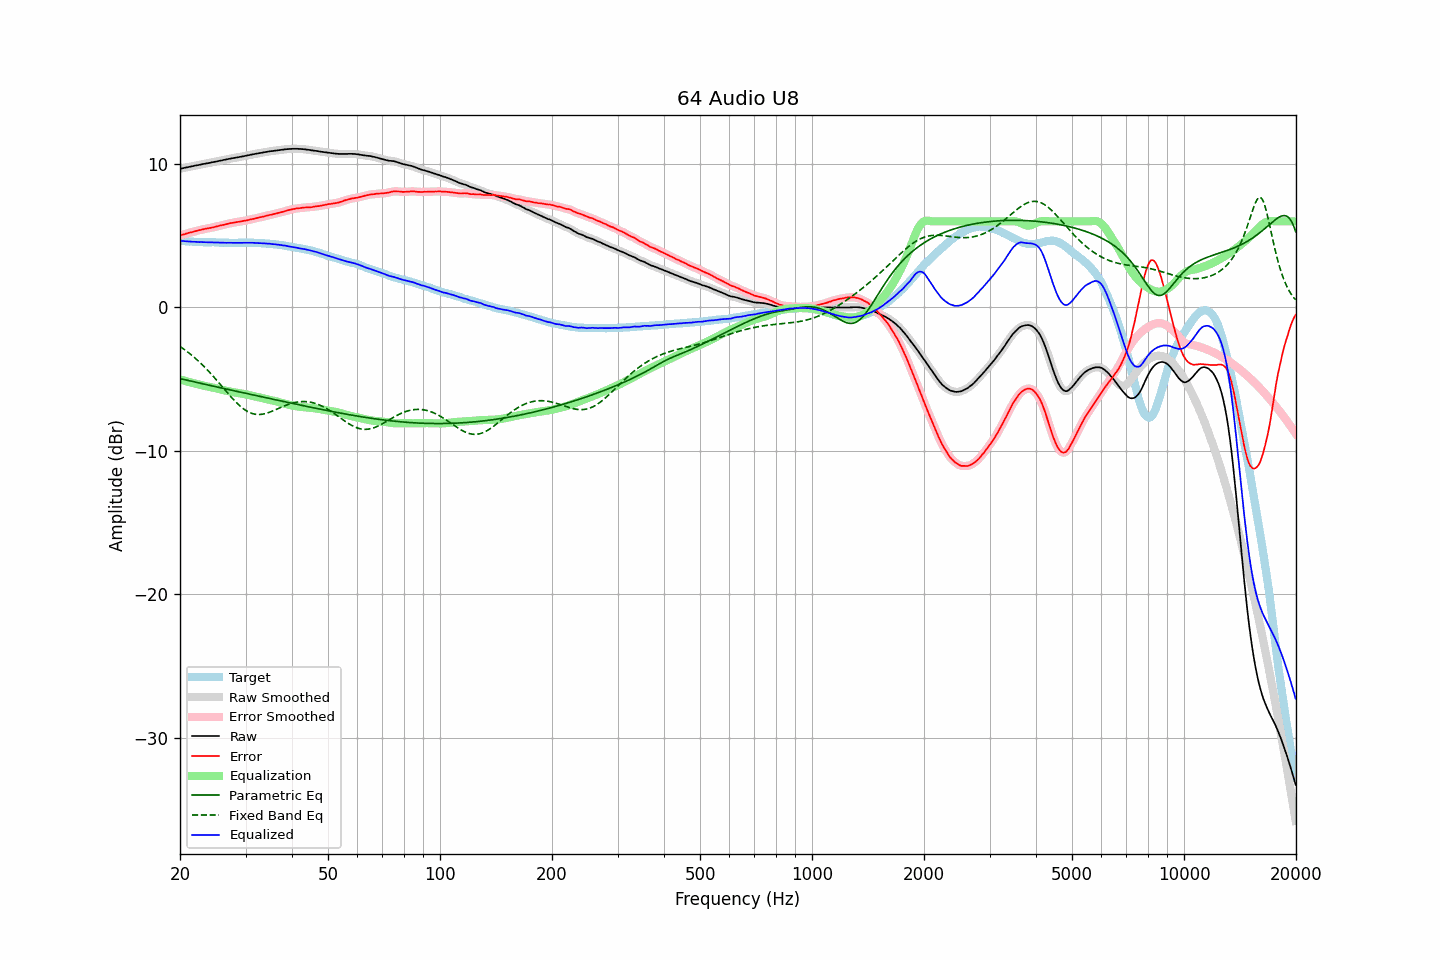

The table this chart was drawn from, first rows:
frequency, raw, error, smoothed, error_smoothed, equalization, parametric_eq, fixed_band_eq, equalized_raw, equalized_smoothed, target
20.00, 9.67, 5.01, 9.67, 5.01, -5.01, -4.96, -2.72, 4.66, 4.66, 4.66
20.20, 9.69, 5.05, 9.69, 5.05, -5.05, -4.99, -2.80, 4.64, 4.64, 4.64
20.40, 9.71, 5.08, 9.71, 5.08, -5.08, -5.01, -2.88, 4.63, 4.63, 4.63
20.61, 9.74, 5.11, 9.74, 5.12, -5.12, -5.04, -2.96, 4.62, 4.62, 4.63
20.81, 9.76, 5.15, 9.76, 5.15, -5.15, -5.06, -3.04, 4.61, 4.61, 4.61
21.02, 9.78, 5.18, 9.78, 5.18, -5.18, -5.09, -3.12, 4.60, 4.60, 4.60
21.23, 9.81, 5.22, 9.81, 5.21, -5.21, -5.11, -3.21, 4.60, 4.59, 4.59
21.44, 9.83, 5.23, 9.83, 5.24, -5.24, -5.14, -3.30, 4.59, 4.59, 4.60
21.66, 9.85, 5.26, 9.85, 5.27, -5.27, -5.17, -3.40, 4.58, 4.58, 4.59
21.87, 9.88, 5.30, 9.88, 5.30, -5.30, -5.19, -3.49, 4.58, 4.58, 4.58
22.09, 9.90, 5.34, 9.90, 5.33, -5.33, -5.22, -3.59, 4.57, 4.57, 4.57
22.31, 9.92, 5.36, 9.92, 5.36, -5.36, -5.24, -3.69, 4.56, 4.56, 4.56
22.54, 9.94, 5.39, 9.94, 5.38, -5.38, -5.27, -3.80, 4.55, 4.56, 4.55
22.76, 9.97, 5.41, 9.97, 5.41, -5.41, -5.29, -3.90, 4.56, 4.55, 4.56
22.99, 9.99, 5.44, 9.99, 5.44, -5.44, -5.32, -4.01, 4.55, 4.55, 4.55
23.22, 10.01, 5.47, 10.01, 5.46, -5.46, -5.34, -4.12, 4.55, 4.55, 4.54
23.45, 10.03, 5.49, 10.03, 5.49, -5.48, -5.37, -4.24, 4.55, 4.55, 4.54
23.69, 10.05, 5.51, 10.05, 5.51, -5.51, -5.39, -4.35, 4.54, 4.54, 4.54
23.92, 10.07, 5.53, 10.07, 5.53, -5.53, -5.42, -4.47, 4.54, 4.54, 4.54
24.16, 10.09, 5.55, 10.09, 5.55, -5.55, -5.44, -4.59, 4.54, 4.54, 4.54
24.40, 10.12, 5.57, 10.12, 5.57, -5.58, -5.47, -4.72, 4.54, 4.54, 4.55
24.65, 10.14, 5.59, 10.14, 5.59, -5.60, -5.50, -4.84, 4.54, 4.54, 4.55
24.89, 10.16, 5.62, 10.16, 5.62, -5.63, -5.52, -4.97, 4.53, 4.54, 4.54
25.14, 10.18, 5.65, 10.18, 5.65, -5.65, -5.54, -5.10, 4.53, 4.53, 4.53
25.39, 10.21, 5.68, 10.21, 5.68, -5.68, -5.57, -5.23, 4.53, 4.53, 4.53
25.65, 10.23, 5.71, 10.23, 5.71, -5.71, -5.59, -5.36, 4.52, 4.52, 4.52
25.91, 10.25, 5.73, 10.25, 5.74, -5.73, -5.62, -5.49, 4.52, 4.52, 4.51
26.16, 10.28, 5.76, 10.28, 5.76, -5.76, -5.64, -5.62, 4.52, 4.51, 4.52
26.43, 10.30, 5.79, 10.30, 5.78, -5.79, -5.67, -5.75, 4.51, 4.51, 4.51
26.69, 10.32, 5.81, 10.32, 5.81, -5.81, -5.69, -5.88, 4.51, 4.51, 4.51
26.96, 10.35, 5.84, 10.35, 5.84, -5.84, -5.72, -6.01, 4.51, 4.51, 4.51
27.23, 10.37, 5.87, 10.37, 5.87, -5.86, -5.74, -6.14, 4.51, 4.51, 4.50
27.50, 10.39, 5.89, 10.39, 5.89, -5.88, -5.77, -6.27, 4.51, 4.51, 4.50
27.77, 10.41, 5.90, 10.41, 5.91, -5.91, -5.79, -6.39, 4.50, 4.50, 4.51
28.05, 10.43, 5.92, 10.43, 5.93, -5.93, -5.82, -6.51, 4.50, 4.50, 4.51
28.33, 10.45, 5.95, 10.45, 5.94, -5.95, -5.84, -6.63, 4.51, 4.50, 4.51
28.62, 10.47, 5.97, 10.47, 5.96, -5.96, -5.87, -6.74, 4.51, 4.51, 4.50
28.90, 10.49, 5.98, 10.49, 5.98, -5.98, -5.89, -6.84, 4.51, 4.51, 4.51
29.19, 10.51, 6.00, 10.51, 6.00, -6.00, -5.92, -6.94, 4.51, 4.51, 4.51
29.48, 10.53, 6.02, 10.53, 6.02, -6.02, -5.94, -7.03, 4.51, 4.51, 4.51
29.78, 10.55, 6.04, 10.55, 6.04, -6.04, -5.96, -7.11, 4.51, 4.51, 4.51
30.08, 10.58, 6.05, 10.58, 6.06, -6.06, -5.99, -7.19, 4.52, 4.51, 4.53
30.38, 10.60, 6.08, 10.60, 6.08, -6.08, -6.01, -7.25, 4.51, 4.51, 4.51
30.68, 10.62, 6.11, 10.62, 6.11, -6.11, -6.04, -7.31, 4.51, 4.52, 4.51
30.99, 10.65, 6.14, 10.65, 6.14, -6.13, -6.06, -7.36, 4.52, 4.51, 4.51
31.30, 10.67, 6.16, 10.67, 6.16, -6.16, -6.09, -7.40, 4.51, 4.51, 4.51
31.61, 10.69, 6.18, 10.69, 6.19, -6.19, -6.11, -7.43, 4.50, 4.51, 4.51
31.93, 10.71, 6.21, 10.71, 6.21, -6.21, -6.14, -7.45, 4.50, 4.50, 4.50
32.24, 10.73, 6.24, 10.73, 6.24, -6.24, -6.16, -7.46, 4.49, 4.49, 4.49
32.57, 10.75, 6.27, 10.75, 6.27, -6.26, -6.18, -7.46, 4.49, 4.49, 4.48
32.89, 10.77, 6.29, 10.77, 6.29, -6.29, -6.21, -7.46, 4.48, 4.48, 4.48
33.22, 10.79, 6.31, 10.79, 6.31, -6.32, -6.23, -7.45, 4.47, 4.47, 4.48
33.55, 10.81, 6.34, 10.81, 6.34, -6.34, -6.26, -7.43, 4.47, 4.47, 4.47
33.89, 10.83, 6.37, 10.83, 6.37, -6.37, -6.28, -7.40, 4.46, 4.46, 4.46
34.23, 10.85, 6.40, 10.85, 6.40, -6.40, -6.31, -7.37, 4.45, 4.46, 4.45
34.57, 10.87, 6.42, 10.87, 6.43, -6.42, -6.33, -7.33, 4.45, 4.45, 4.45
34.92, 10.89, 6.46, 10.89, 6.45, -6.45, -6.35, -7.29, 4.44, 4.44, 4.43
35.27, 10.90, 6.46, 10.90, 6.47, -6.47, -6.38, -7.25, 4.43, 4.43, 4.44
35.62, 10.91, 6.50, 10.91, 6.50, -6.50, -6.40, -7.20, 4.41, 4.41, 4.41
35.97, 10.93, 6.53, 10.93, 6.52, -6.53, -6.43, -7.15, 4.40, 4.40, 4.40
... 635 more rows
